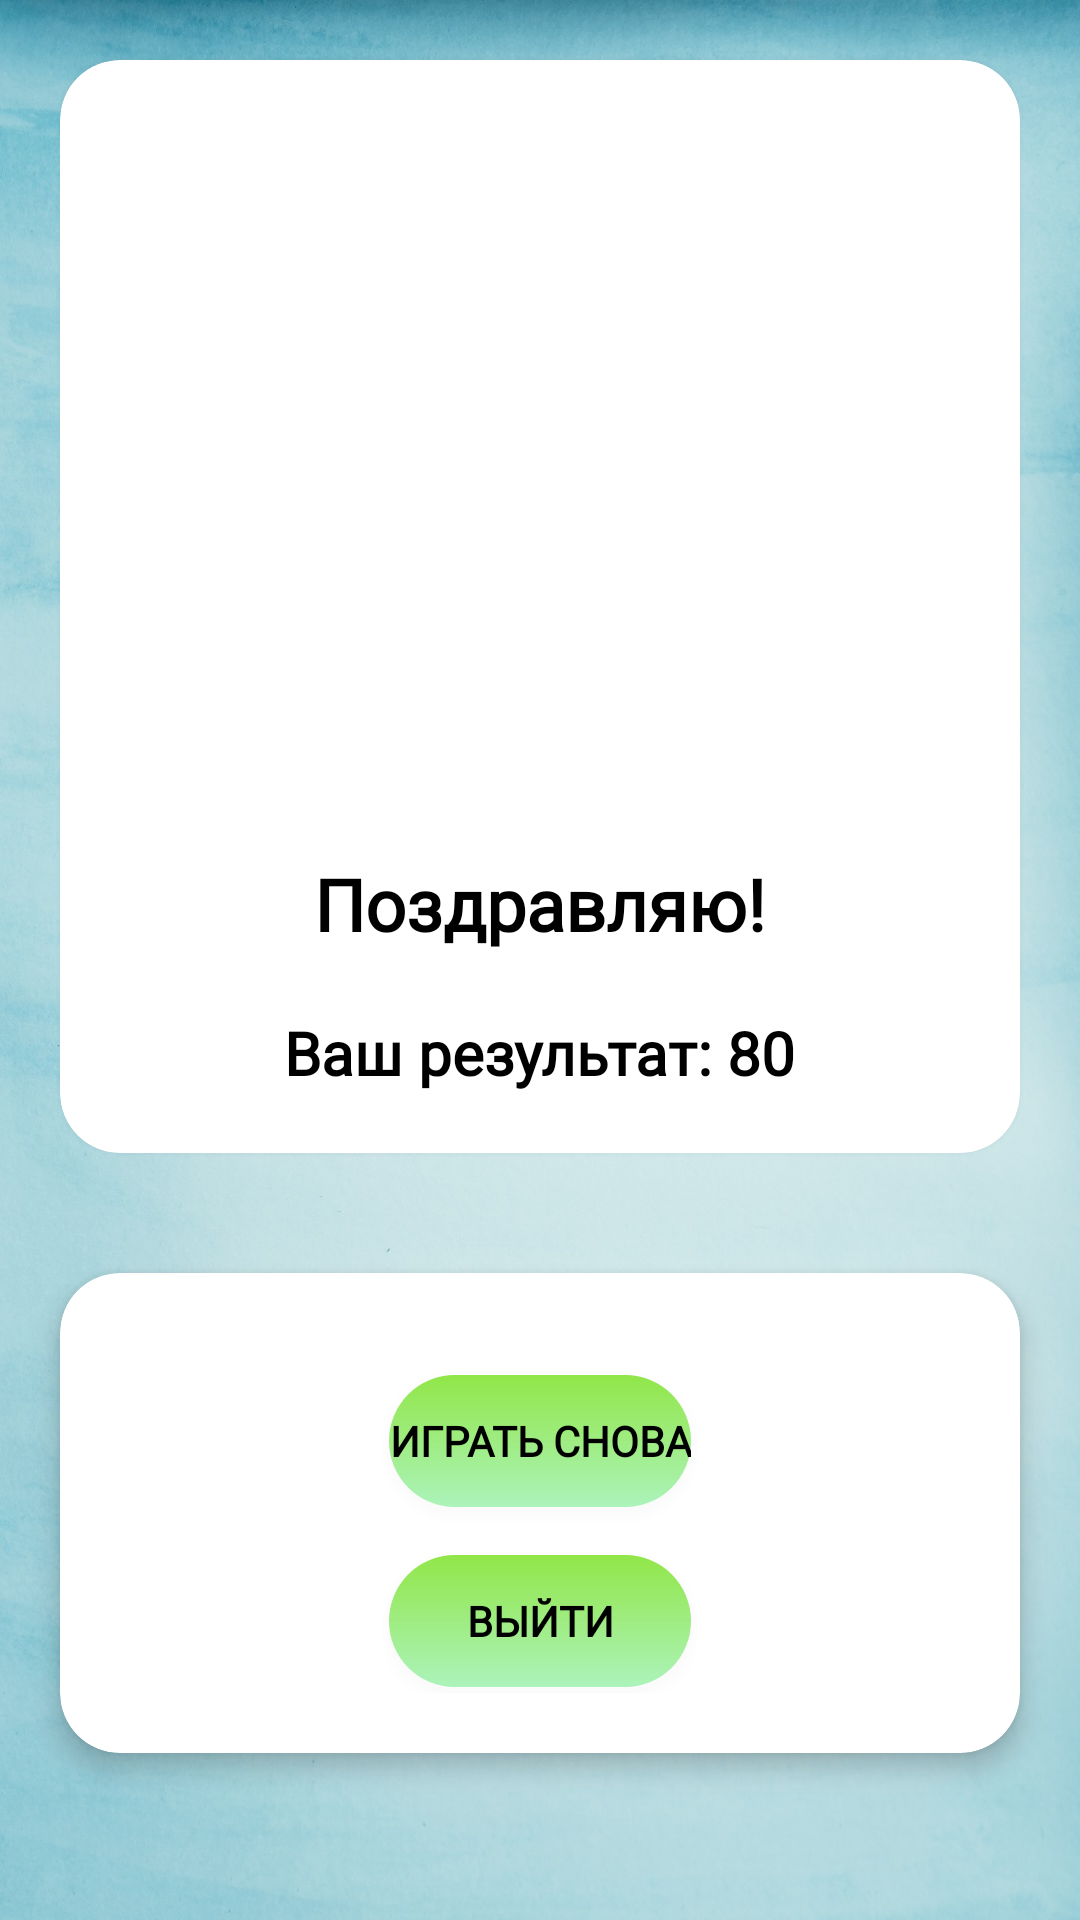

The Android layout XML behind this screen, and the referenced resources:
<!-- AndroidManifest.xml: activity theme Theme.BasicsMath -->
<!-- res/layout/activity_result.xml -->
<?xml version="1.0" encoding="utf-8"?>
<LinearLayout xmlns:android="http://schemas.android.com/apk/res/android"
    xmlns:app="http://schemas.android.com/apk/res-auto"
    xmlns:tools="http://schemas.android.com/tools"
    android:layout_width="match_parent"
    android:layout_height="match_parent"
    android:background="@drawable/ic_background"
    android:orientation="vertical"
    tools:context=".ResultActivity">


    <androidx.cardview.widget.CardView
        android:id="@+id/cv_result"
        android:layout_width="match_parent"
        android:layout_height="wrap_content"
        android:layout_margin="20dp"
        android:background="@android:color/white"
        app:cardCornerRadius="20dp"
        app:cardElevation="5dp"
        app:layout_constraintBottom_toBottomOf="parent"
        app:layout_constraintEnd_toEndOf="parent"
        app:layout_constraintStart_toStartOf="parent"
        app:layout_constraintTop_toTopOf="parent"
        tools:ignore="MissingConstraints">

        <LinearLayout
            android:layout_width="match_parent"
            android:layout_height="wrap_content"
            android:orientation="vertical"
            android:padding="20dp">


            <ImageView
                android:id="@+id/imageView"
                android:layout_width="220dp"
                android:layout_height="220dp"
                android:layout_gravity="center"
                app:srcCompat="@drawable/logo" />

            <TextView
                android:id="@+id/feedBack"
                android:layout_width="match_parent"
                android:layout_height="wrap_content"
                android:layout_gravity="center_horizontal"
                android:layout_marginTop="25dp"
                android:fontFamily="@font/baloo"
                android:gravity="center_horizontal|center_vertical"
                android:text="Поздравляю!"
                android:textColor="@color/black"
                android:textSize="24sp"
                android:textStyle="bold" />

            <LinearLayout
                android:layout_width="wrap_content"
                android:layout_height="wrap_content"
                android:layout_gravity="center_horizontal"
                android:layout_marginTop="20dp"
                android:orientation="horizontal">

                <TextView
                    android:id="@+id/textView7"
                    android:layout_width="wrap_content"
                    android:layout_height="wrap_content"
                    android:layout_weight="1"
                    android:fontFamily="@font/baloo"
                    android:text="Ваш результат:"
                    android:textColor="@color/black"
                    android:textSize="20sp"
                    android:textStyle="bold" />

                <TextView
                    android:id="@+id/tv_result"
                    android:layout_width="wrap_content"
                    android:layout_height="wrap_content"
                    android:layout_marginStart="5dp"
                    android:layout_weight="1"
                    android:fontFamily="@font/baloo"
                    android:text="80"
                    android:textColor="@color/black"
                    android:textSize="20sp"
                    android:textStyle="bold" />

            </LinearLayout>
        </LinearLayout>
    </androidx.cardview.widget.CardView>


    <androidx.cardview.widget.CardView
        android:id="@+id/cv_result_btn"
        android:layout_width="match_parent"
        android:layout_height="wrap_content"
        android:layout_margin="20dp"
        android:background="@android:color/white"
        app:cardCornerRadius="20dp"
        app:cardElevation="5dp"
        app:layout_constraintBottom_toBottomOf="parent"
        app:layout_constraintEnd_toEndOf="parent"
        app:layout_constraintStart_toStartOf="parent"
        app:layout_constraintTop_toTopOf="parent"
        tools:ignore="MissingConstraints">

        <LinearLayout
            android:layout_width="wrap_content"
            android:layout_height="wrap_content"
            android:layout_gravity="center_horizontal"
            android:layout_marginTop="20dp"
            android:layout_marginBottom="20dp"
            android:orientation="vertical">

            <Button
                android:id="@+id/playAgain"
                android:layout_width="match_parent"
                android:layout_height="wrap_content"
                android:layout_marginTop="12dp"
                android:background="@drawable/btn_gradient"
                android:fontFamily="@font/baloo"
                android:gravity="center"
                android:text="Играть снова"
                android:textColor="@color/black"
                android:textStyle="bold"
                app:backgroundTint="@null" />

            <Button
                android:id="@+id/quit"
                android:layout_width="match_parent"
                android:layout_height="wrap_content"
                android:layout_marginTop="12dp"
                android:background="@drawable/btn_gradient"
                android:fontFamily="@font/baloo"
                android:gravity="center"
                android:text="Выйти"
                android:textColor="@color/black"
                android:textStyle="bold"
                app:backgroundTint="@null" />
        </LinearLayout>
    </androidx.cardview.widget.CardView>

</LinearLayout>
<!-- resources referenced by this layout -->
<resources>
  <color name="black">#FF000000</color>
  <!-- drawable btn_gradient (drawable-v24) -->
  <?xml version="1.0" encoding="utf-8"?>
  <layer-list xmlns:android="http://schemas.android.com/apk/res/android">
      <item>
          <shape>
              <padding android:top="1dp" android:right="1dp" android:bottom="1dp" android:left="1dp" />
              <solid android:color="#19FFFFFF" />
              <corners android:radius="100dp" />
          </shape>
      </item>
      <item>
          <shape>
              <padding android:top="1dp" android:right="1dp" android:bottom="1dp" android:left="1dp" />
              <solid android:color="#19FFFFFF" />
              <corners android:radius="100dp" />
          </shape>
      </item>
      <item>
          <shape>
              <gradient
                  android:endColor="#ACF3BB"
                  android:startColor="#91E648"
                  android:type="linear"
                  android:angle="270"
                  />
              <corners
                  android:radius="100dp" />
          </shape>
      </item>
  
  </layer-list>
  <!-- drawable ic_background: jpg bitmap (drawable-v24, 309922 bytes) -->
  <style name="Theme.BasicsMath" parent="Theme.MaterialComponents.DayNight.NoActionBar">
          
          <item name="colorPrimary">@color/purple_500</item>
          <item name="colorPrimaryVariant">@color/purple_700</item>
          <item name="colorOnPrimary">@color/white</item>
          
          <item name="colorSecondary">@color/teal_200</item>
          <item name="colorSecondaryVariant">@color/teal_700</item>
          <item name="colorOnSecondary">@color/black</item>
          
          <item name="android:statusBarColor">@color/ice_blue</item>
          
      </style>
  <color name="purple_500">#FF6200EE</color>
  <color name="purple_700">#FF3700B3</color>
  <color name="white">#FFFFFFFF</color>
  <color name="teal_200">#FF03DAC5</color>
  <color name="teal_700">#FF018786</color>
  <color name="ice_blue">#63B5F6</color>
</resources>
